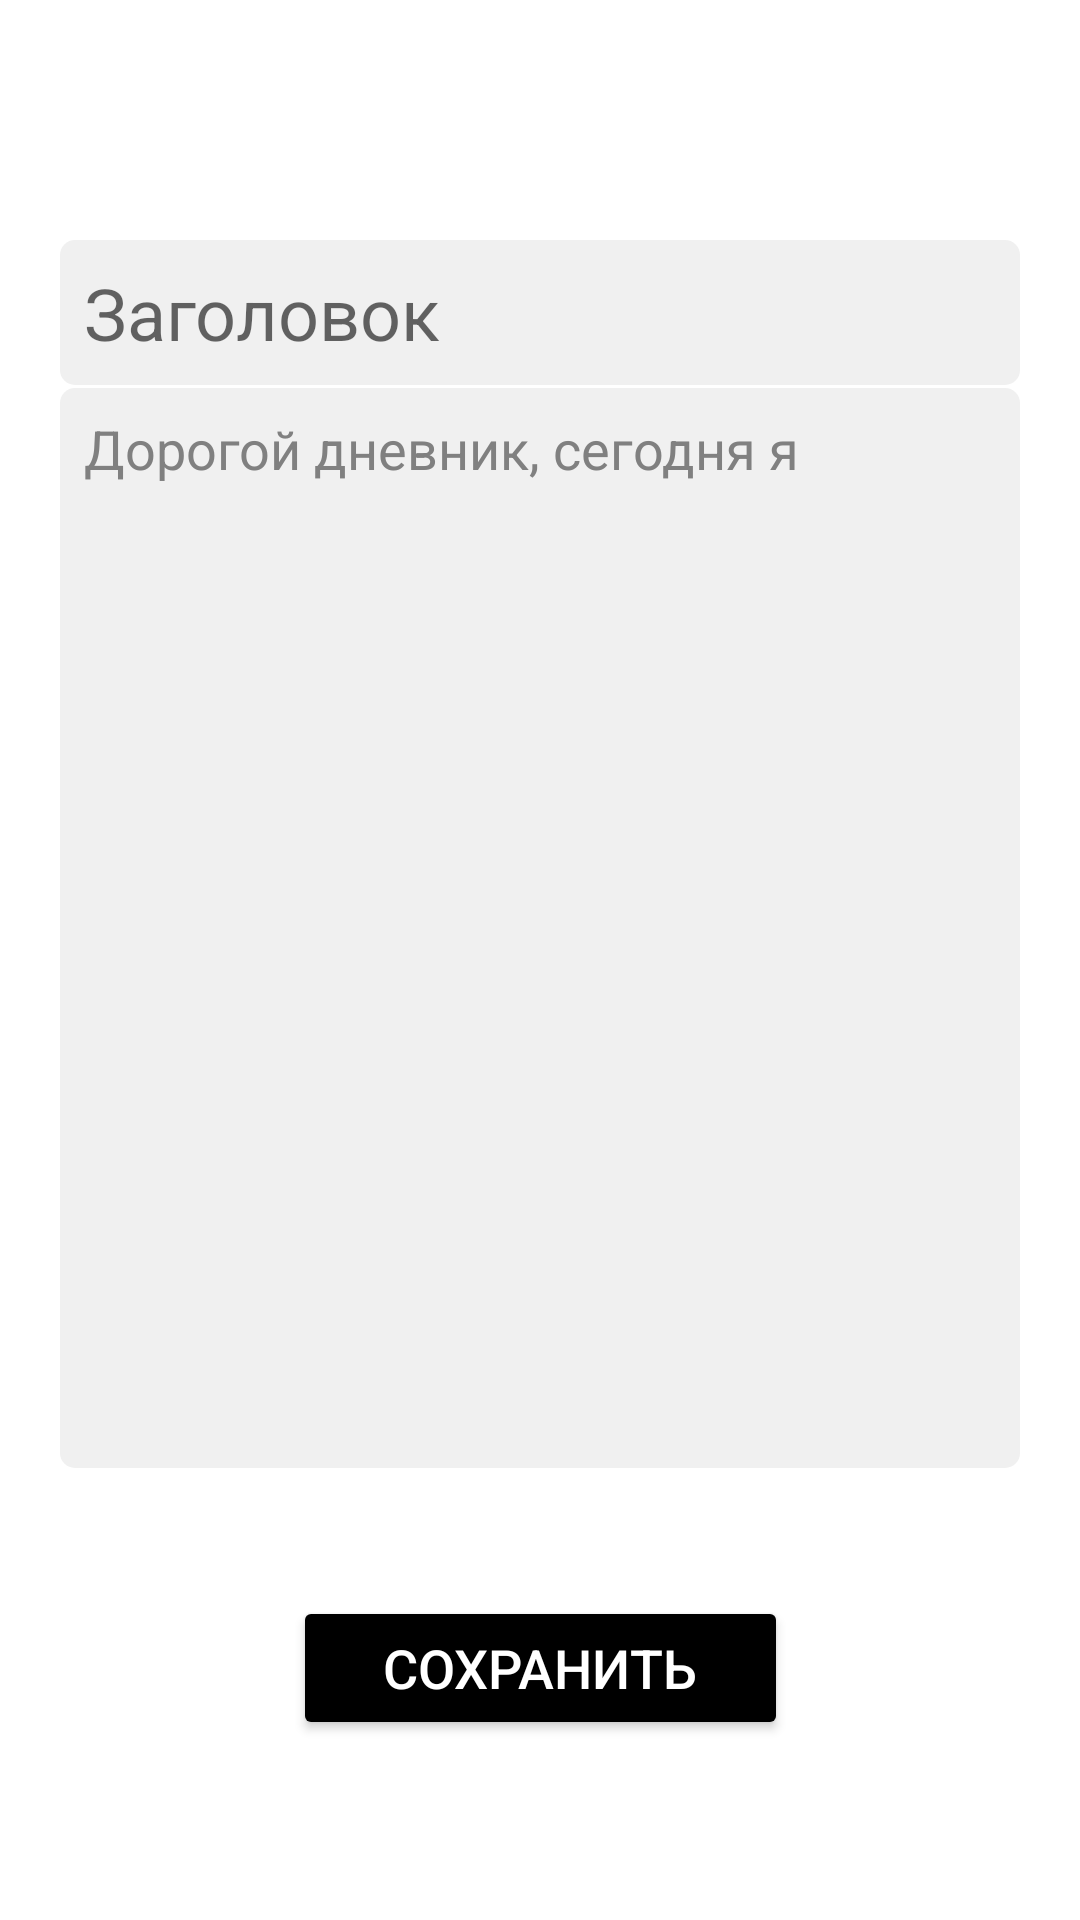

Android layout source for this screen:
<!-- AndroidManifest.xml: application theme Theme.MoodTracker -->
<!-- res/layout/fragment_note_add.xml -->
<?xml version="1.0" encoding="utf-8"?>
<androidx.constraintlayout.widget.ConstraintLayout xmlns:android="http://schemas.android.com/apk/res/android"
    xmlns:tools="http://schemas.android.com/tools"
    android:layout_width="match_parent"
    android:layout_height="match_parent"
    xmlns:app="http://schemas.android.com/apk/res-auto"
    tools:context=".ui.fragments.addNoteScreen.AddNoteFragment">

    <EditText
        android:id="@+id/editTextTitleOfNote"
        android:layout_width="0dp"
        android:layout_height="wrap_content"
        android:layout_marginStart="20dp"
        android:layout_marginTop="80dp"
        android:layout_marginEnd="20dp"
        android:background="@drawable/multi_line_text_style"
        android:ems="10"
        android:hint="@string/title"
        android:inputType="textPersonName"
        android:padding="8dp"
        android:textSize="24sp"
        app:layout_constraintEnd_toEndOf="parent"
        app:layout_constraintStart_toStartOf="parent"
        app:layout_constraintTop_toTopOf="parent" />

    <EditText
        android:id="@+id/editTextTextOfNote"
        android:layout_width="0dp"
        android:layout_height="360dp"
        android:layout_marginStart="20dp"
        android:layout_marginTop="1dp"
        android:layout_marginEnd="20dp"
        android:background="@drawable/multi_line_text_style"
        android:ems="10"
        android:gravity="start|top"
        android:inputType="textMultiLine"
        android:padding="8dp"
        android:text="@string/dear_diary"
        android:textColor="#808080"
        android:textColorLink="@color/black"
        android:textCursorDrawable="@drawable/black_cursor"
        android:textIsSelectable="false"
        app:layout_constraintEnd_toEndOf="parent"
        app:layout_constraintStart_toStartOf="parent"
        app:layout_constraintTop_toBottomOf="@+id/editTextTitleOfNote" />

    <TextView
        android:id="@+id/textViewDate"
        android:layout_width="wrap_content"
        android:layout_height="wrap_content"
        android:layout_marginStart="20dp"
        android:layout_marginTop="5dp"
        tools:text="25.12.2001"
        android:textColor="@color/black"
        android:textStyle="normal"
        app:layout_constraintStart_toStartOf="parent"
        app:layout_constraintTop_toBottomOf="@+id/editTextTextOfNote" />

    <TextView
        android:id="@+id/textViewTime"
        android:layout_width="wrap_content"
        android:layout_height="wrap_content"
        android:layout_marginTop="5dp"
        android:layout_marginEnd="20dp"
        tools:text="16:20"
        android:textColor="@color/black"
        android:textStyle="normal"
        app:layout_constraintEnd_toEndOf="parent"
        app:layout_constraintTop_toBottomOf="@+id/editTextTextOfNote" />

    <Button
        android:id="@+id/buttonSaveMood"
        android:layout_width="wrap_content"
        android:layout_height="wrap_content"
        android:layout_marginBottom="60dp"
        android:paddingLeft="30dp"
        android:paddingTop="10dp"
        android:paddingRight="30dp"
        android:paddingBottom="10dp"
        android:text="@string/save"
        android:textColor="@color/white"
        android:textSize="18sp"
        app:backgroundTint="@color/black"
        app:cornerRadius="10dp"
        app:layout_constraintBottom_toBottomOf="parent"
        app:layout_constraintEnd_toEndOf="parent"
        app:layout_constraintStart_toStartOf="parent" />

    <ImageView
        android:id="@+id/btnBackAddFrag"
        android:layout_width="36dp"
        android:layout_height="36dp"
        android:layout_marginStart="16dp"
        android:layout_marginTop="16dp"
        android:src="@drawable/ic_baseline_arrow_back_ios_24"
        app:layout_constraintStart_toStartOf="parent"
        app:layout_constraintTop_toTopOf="parent"
        android:contentDescription="@string/go_back" />

</androidx.constraintlayout.widget.ConstraintLayout>
<!-- resources referenced by this layout -->
<resources>
  <!-- drawable multi_line_text_style (drawable-v24) -->
  <?xml version="1.0" encoding="utf-8"?>
  <shape xmlns:android="http://schemas.android.com/apk/res/android"
      android:thickness="0dp"
      android:shape="rectangle">
      <solid android:color="#F0F0F0"/>
      <corners android:radius="5dp"
          />
  
  </shape>
  <string name="dear_diary">Дорогой дневник, сегодня я</string>
  <string name="go_back" translatable="false">go back</string>
  <string name="save">Сохранить</string>
  <string name="title">Заголовок</string>
  <style name="Theme.MoodTracker" parent="Theme.MaterialComponents.DayNight.NoActionBar">
          
          <item name="colorPrimary">@color/black</item>
          <item name="colorPrimaryVariant">#808080</item>
          <item name="colorOnPrimary">@color/white</item>
          
          <item name="colorSecondary">@color/black</item>
          <item name="colorSecondaryVariant">@color/black</item>
          <item name="colorOnSecondary">@color/black</item>
          
          <item name="android:statusBarColor" tools:targetApi="l">?attr/colorPrimaryVariant</item>
          
      </style>
  <!-- not gathered from this repository: default colours our renderer supplied (Android Studio template values) -->
  <color name="black">#FF000000</color>
  <color name="white">#FFFFFFFF</color>
</resources>
